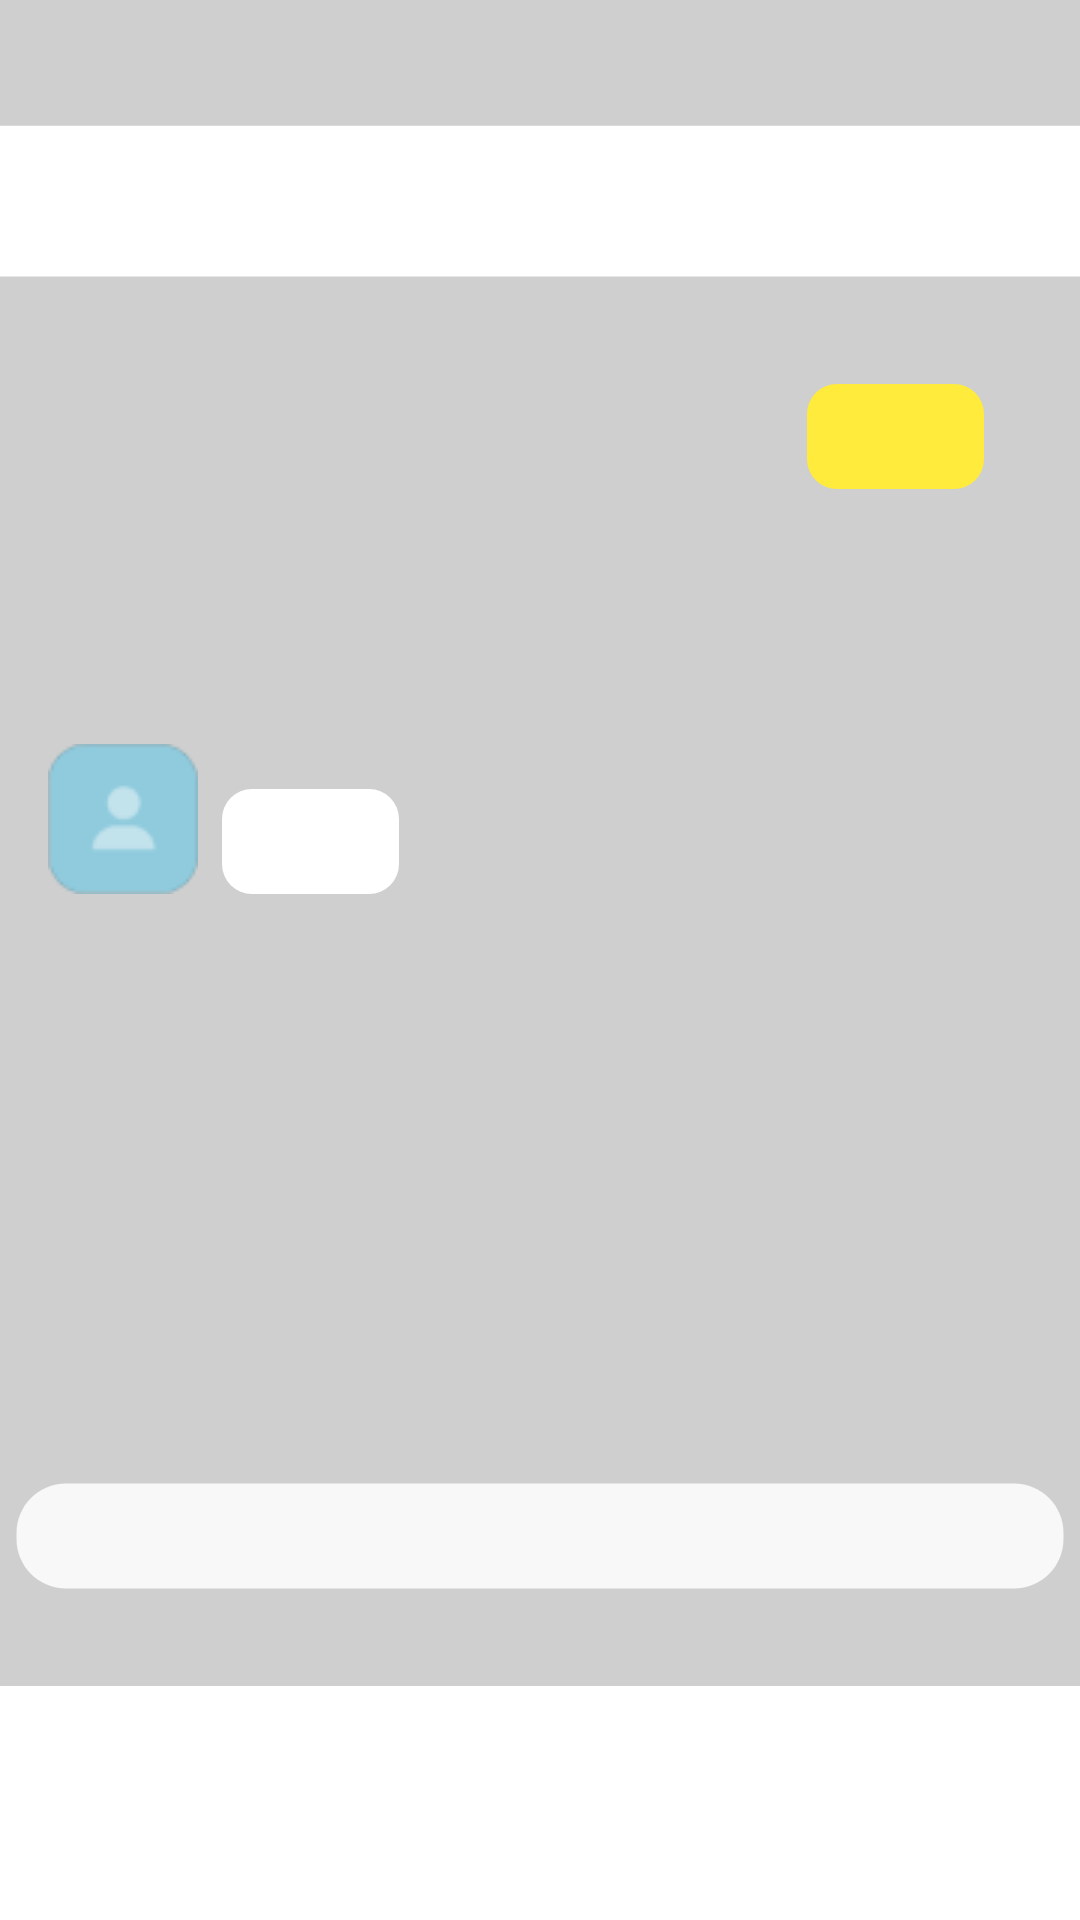

Android layout source for this screen:
<!-- AndroidManifest.xml: application theme Theme.TexiCar_app -->
<!-- res/layout/activity_sub.xml -->
<?xml version="1.0" encoding="utf-8"?>
<androidx.constraintlayout.widget.ConstraintLayout xmlns:android="http://schemas.android.com/apk/res/android"
    xmlns:app="http://schemas.android.com/apk/res-auto"
    xmlns:tools="http://schemas.android.com/tools"
    android:layout_width="match_parent"
    android:layout_height="match_parent"
    android:background="#CFCFCF"
    tools:context=".SubActivity">


    <androidx.constraintlayout.widget.ConstraintLayout
        android:id="@+id/constraintLayout"
        android:layout_width="match_parent"
        android:layout_height="match_parent">

        <View
            android:id="@+id/ui_header_d"
            android:layout_width="0dp"
            android:layout_height="271dp"
            android:background="@drawable/ui_header_design"
            app:layout_constraintEnd_toEndOf="parent"
            app:layout_constraintStart_toStartOf="parent"
            app:layout_constraintTop_toTopOf="parent" />

        <View
            android:id="@+id/ui_footer_d"
            android:layout_width="0dp"
            android:layout_height="281dp"
            android:background="@drawable/ui_footer_design"
            app:layout_constraintBottom_toBottomOf="parent"
            app:layout_constraintEnd_toEndOf="parent"
            app:layout_constraintStart_toStartOf="parent" />

    </androidx.constraintlayout.widget.ConstraintLayout>

    <View
        android:id="@+id/input"
        android:layout_width="350dp"
        android:layout_height="36dp"
        android:layout_alignParentLeft="true"
        android:layout_alignParentTop="true"
        android:layout_marginBottom="32dp"
        android:background="@drawable/inputsubboard"
        app:layout_constraintBottom_toTopOf="@+id/inputboard"
        app:layout_constraintEnd_toEndOf="parent"
        app:layout_constraintStart_toStartOf="parent" />

    
    <View
        android:id="@+id/inputboard"
        android:layout_width="428dp"
        android:layout_height="78dp"
        android:layout_alignParentLeft="true"
        android:layout_alignParentTop="true"
        android:background="@drawable/inputboard"
        app:layout_constraintBottom_toBottomOf="@+id/constraintLayout"
        app:layout_constraintEnd_toEndOf="parent"
        app:layout_constraintStart_toStartOf="parent" />

    
    <View
        android:id="@+id/notice"
        android:layout_width="428dp"
        android:layout_height="54dp"
        android:layout_alignParentTop="true"
        android:layout_centerHorizontal="true"
        android:layout_marginTop="41dp"
        android:background="@drawable/notice"
        app:layout_constraintEnd_toEndOf="parent"
        app:layout_constraintStart_toStartOf="parent"
        app:layout_constraintTop_toTopOf="parent" />

    <View
        android:id="@+id/profilepic"
        android:layout_width="50dp"
        android:layout_height="50dp"
        android:layout_marginStart="16dp"
        android:layout_marginTop="248dp"
        android:background="@drawable/profile_ic"
        app:layout_constraintStart_toStartOf="parent"
        app:layout_constraintTop_toTopOf="parent" />

    
    <View
        android:id="@+id/yourmsg"
        android:layout_width="59dp"
        android:layout_height="35dp"
        android:layout_marginStart="8dp"
        android:background="@drawable/yourmsg"
        app:layout_constraintBottom_toBottomOf="@+id/profilepic"
        app:layout_constraintStart_toEndOf="@+id/profilepic" />

    <View
        android:id="@+id/mymsg"
        android:layout_width="59dp"
        android:layout_height="35dp"
        android:layout_marginTop="128dp"
        android:layout_marginEnd="32dp"
        android:background="@drawable/mymsg"
        app:layout_constraintEnd_toEndOf="parent"
        app:layout_constraintTop_toTopOf="parent" />

</androidx.constraintlayout.widget.ConstraintLayout>
<!-- resources referenced by this layout -->
<resources>
  <!-- drawable inputboard (drawable) -->
  <?xml version="1.0" encoding="utf-8"?>
  <vector xmlns:android="http://schemas.android.com/apk/res/android"
      android:width="428dp"
      android:height="78dp"
      android:viewportWidth="428"
      android:viewportHeight="78">
      <path
          android:fillColor="#FFFFFFFF"
          android:pathData="M0 0H428V78H0z"/>
  </vector>
  <!-- drawable inputsubboard (drawable) -->
  <?xml version="1.0" encoding="utf-8"?>
  <vector xmlns:android="http://schemas.android.com/apk/res/android"
      android:width="350dp"
      android:height="36dp"
      android:viewportWidth="350"
      android:viewportHeight="36">
      <path
          android:fillColor="#FFF8F8F8"
          android:pathData="M0.5 17c0-9.11 7.39-16.5 16.5-16.5h316c9.11 0 16.5 7.39 16.5 16.5v2c0 9.11-7.39 16.5-16.5 16.5h-316c-9.11 0-16.5-7.39-16.5-16.5z"/>
  </vector>
  <!-- drawable mymsg (drawable) -->
  <?xml version="1.0" encoding="utf-8"?>
  <shape xmlns:android="http://schemas.android.com/apk/res/android">
      <solid
          android:color="#FFEB3B" />
      <padding
          android:left="45px"
          android:top="15px"
          android:right="45px"
          android:bottom="15px" />
      <corners
          android:radius="30px" />
  </shape>
  <!-- drawable notice (drawable) -->
  <?xml version="1.0" encoding="utf-8"?>
  <vector xmlns:android="http://schemas.android.com/apk/res/android"
      android:width="428dp"
      android:height="58dp"
      android:viewportWidth="428"
      android:viewportHeight="58">
  
          <path
              android:fillColor="#FFFFFFFF"
              android:pathData="M0 3c0-1.1 0.9-2 2-2h424c1.1 0 2 0.9 2 2v50c0 1.1-0.9 2-2 2h-424c-1.1 0-2-0.9-2-2z"/>
  
  </vector>
  <!-- drawable profile_ic: png bitmap (drawable, 1176 bytes) -->
  <!-- drawable yourmsg (drawable) -->
  <?xml version="1.0" encoding="utf-8"?>
  <shape xmlns:android="http://schemas.android.com/apk/res/android">
      <solid
          android:color="#FFFFFF" />
      <padding
          android:left="45px"
          android:top="15px"
          android:right="45px"
          android:bottom="15px" />
      <corners
          android:radius="30px" />
  </shape>
  <style name="Theme.TexiCar_app" parent="Theme.AppCompat.Light.NoActionBar">
          
          <item name="colorPrimary">@color/purple_500</item>
          <item name="colorPrimaryVariant">@color/purple_700</item>
          <item name="colorOnPrimary">@color/white</item>
          
          <item name="colorSecondary">@color/teal_200</item>
          <item name="colorSecondaryVariant">@color/teal_700</item>
          <item name="colorOnSecondary">@color/black</item>
          
          <item name="android:statusBarColor">?attr/colorPrimaryVariant</item>
          
      </style>
  <!-- not gathered from this repository: default colours our renderer supplied (Android Studio template values) -->
  <color name="purple_500">#FF6200EE</color>
  <color name="purple_700">#FF3700B3</color>
  <color name="teal_200">#FF03DAC5</color>
  <color name="teal_700">#FF018786</color>
  <color name="black">#FF000000</color>
  <color name="white">#FFFFFFFF</color>
</resources>
